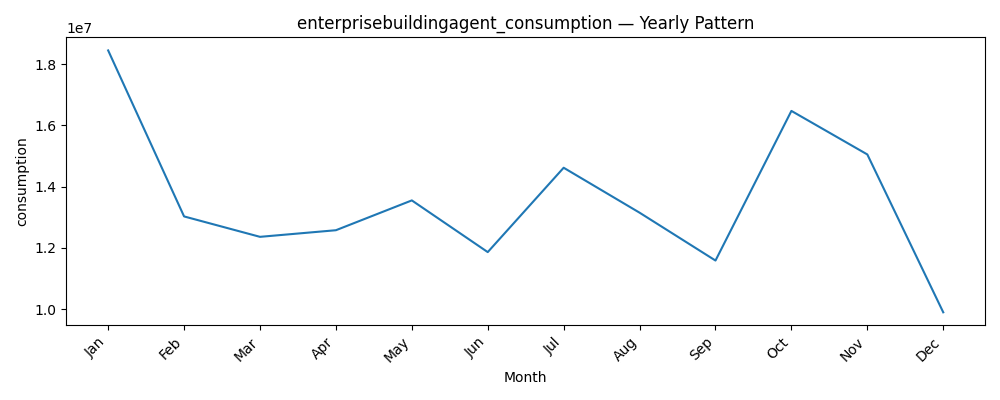

Source data for this figure (header and first rows):
datetime, consumption
1, 18445671
2, 13029655
3, 12363483
4, 12579302
5, 13552303
6, 11865497
7, 14618230
8, 13151553
9, 11590138
10, 16472407
11, 15051618
12, 9901068
